Photos from the image-classification dataset "Dataset" in the GitHub repository NEC-PROJECTS-2024/CB1. Its 2 classes are: normal, tumor.

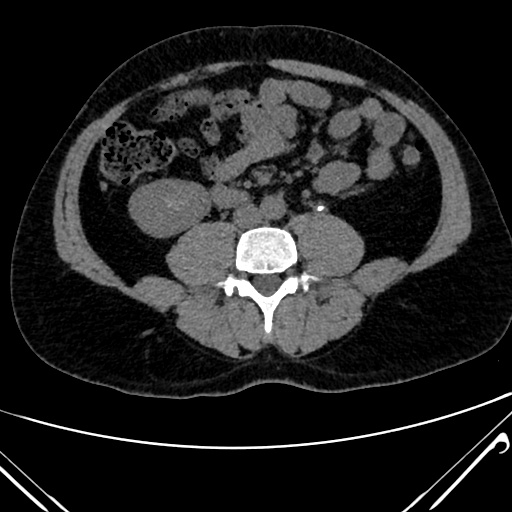
Label: normal

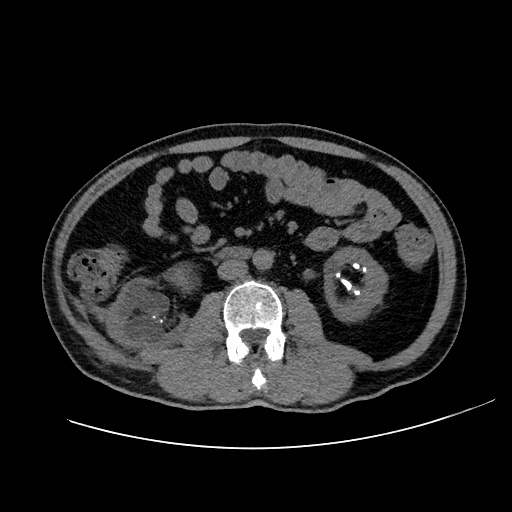
Label: tumor

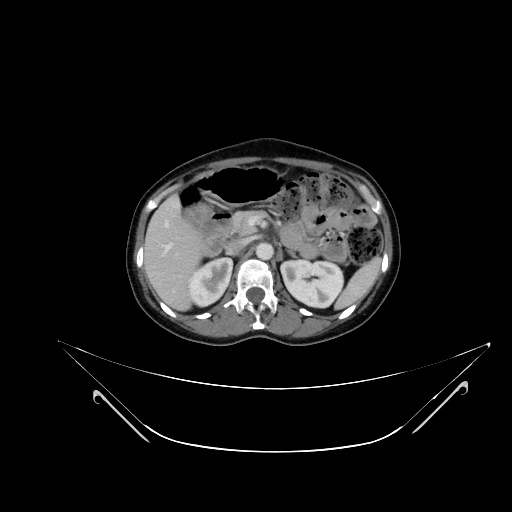
Label: tumor

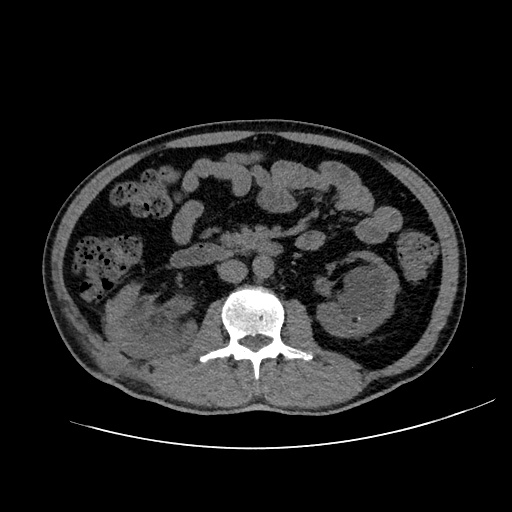
Label: tumor

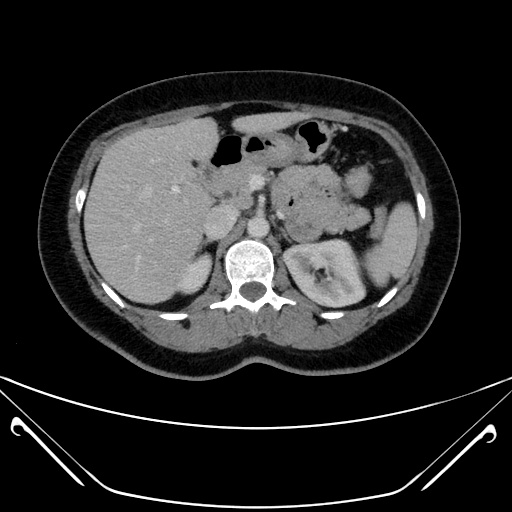
Label: normal

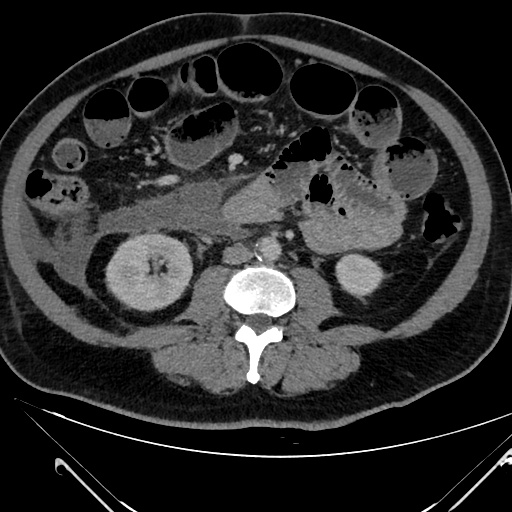
Label: tumor
